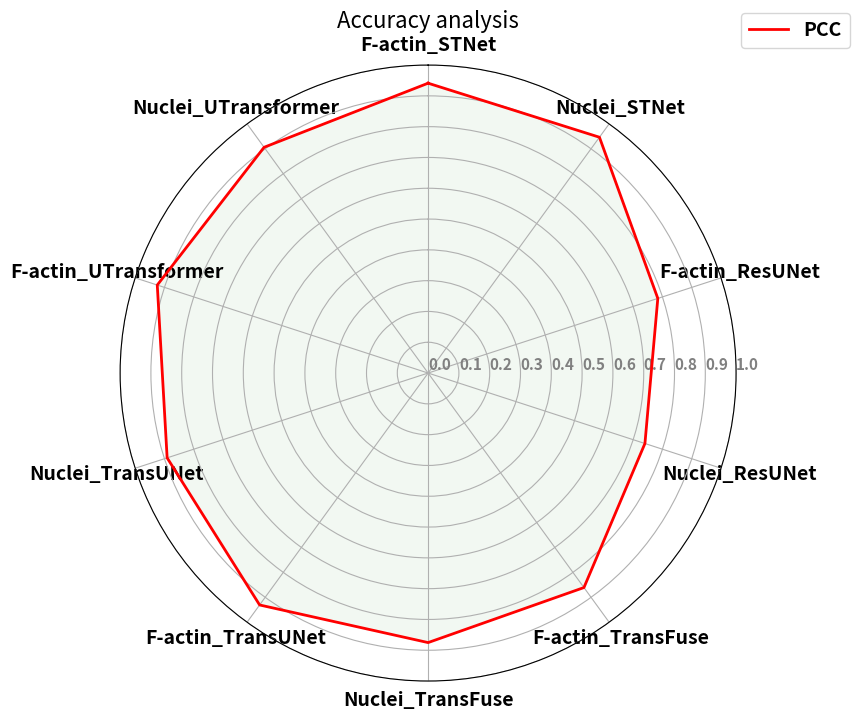

Recreate this plot in Python.
import matplotlib.pyplot as plt
import numpy as np
import pandas as pd

data = pd.DataFrame({'sample':
                         [
                          "PCC",
                          ],
                     'F-actin_STNet':
                         [0.9411],
                     'Nuclei_STNet':
                         [0.9464],
                     'F-actin_ResUNet':
                         [0.7842],
                     'Nuclei_ResUNet':
                         [0.7402],
                     'F-actin_TransFuse':
                         [0.8608],
                     'Nuclei_TransFuse':
                         [0.8751],
                     'F-actin_TransUNet':
                         [0.9307],
                     'Nuclei_TransUNet':
                         [0.8909],
                     'F-actin_UTransformer':
                         [0.9246],
                     'Nuclei_UTransformer':
                         [0.9060],
                     })

plt.figure(figsize=(9, 8))
# 设置雷达图的参数
params = {
    'figure.figsize': [6, 6],
    'axes.labelsize': 14,
    'axes.titlesize': 16,
    'xtick.labelsize': 14,
    'ytick.labelsize': 10,
    'font.weight': 'bold'
}
plt.rcParams.update(params)

# 绘制雷达图
categories = list(data.columns[1:])
N = len(categories)
values = data.iloc[:, 1:].values.tolist()
angles = [n / float(N) * 2 * np.pi for n in range(N)]

# values每一行增加第一个数据; angle增加最后一个角度。 使得曲线闭合
_ = [value.append(value[0]) for value in values]
angles += angles[:1]

ax = plt.subplot(111, polar=True)
ax.set_theta_offset(np.pi / 2)
ax.set_theta_direction(-1)
plt.xticks(angles[:-1], categories)
ax.set_rlabel_position(0)

for i in range(len(values)):
    ax.plot(angles, values[i],
            # 'y',                        # color
            linewidth=2,  # line width
            linestyle='solid',
            color='r',
            label=data['sample'][i],
            )

    ax.fill(angles, values[i],
            'g',
            alpha=0.05,
            )

plt.legend(bbox_to_anchor=(1.2, 1.1), fontsize=14)
plt.title('Accuracy analysis')

# 设置刻度标签的角度和位置
ax.set_rgrids([0.0, 0.1, 0.2, 0.3, 0.4, 0.5, 0.6, 0.7, 0.8, 0.9, 1],
              color="grey",
              size=11,
              angle=90)
plt.ylim(0, 1)
plt.savefig('total_radar_pcc.png')
plt.show()
